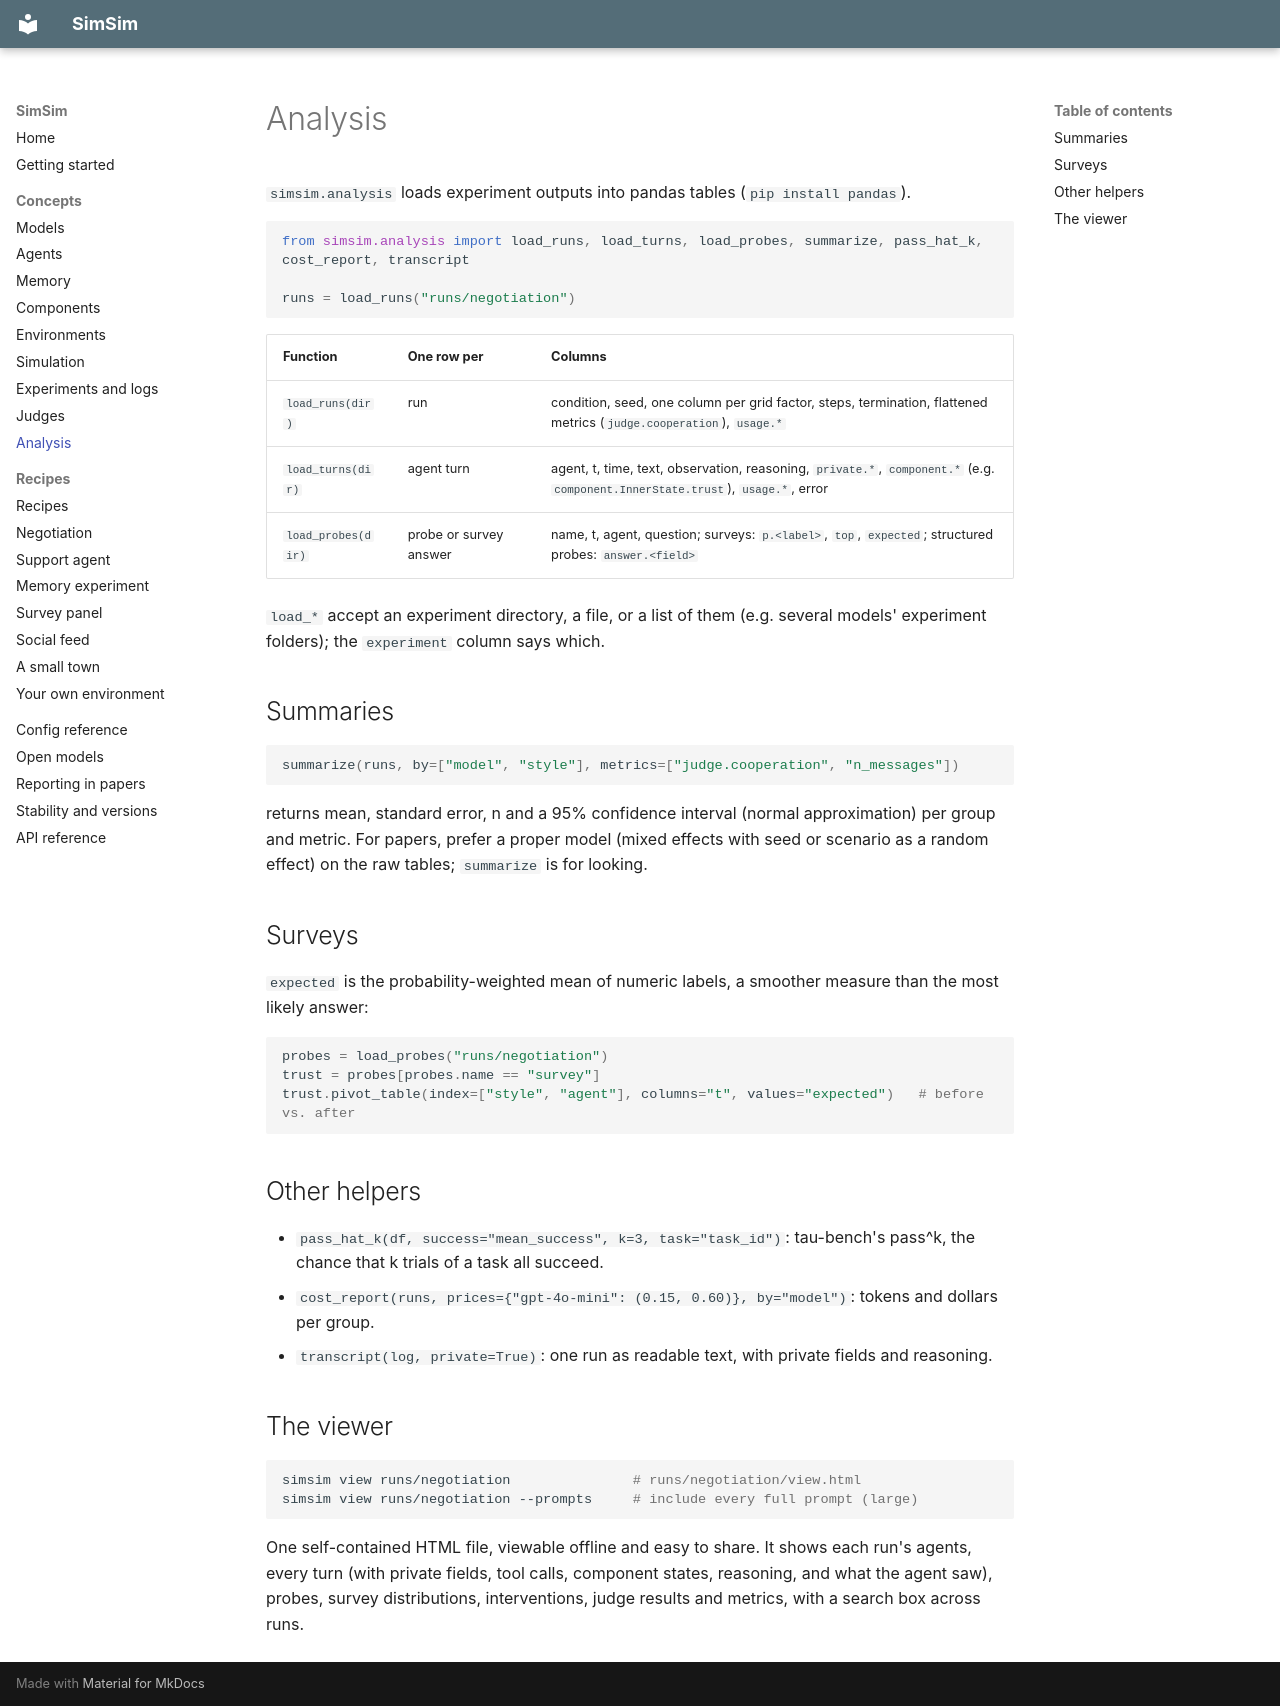

repository: chahatraj/SimSim · page: concepts/analysis/index.html · generator: mkdocs

# Analysis

`simsim.analysis` loads experiment outputs into pandas tables (`pip install pandas`).

```python
from simsim.analysis import load_runs, load_turns, load_probes, summarize, pass_hat_k, cost_report, transcript

runs = load_runs("runs/negotiation")
```

| Function | One row per | Columns |
|---|---|---|
| `load_runs(dir)` | run | condition, seed, one column per grid factor, steps, termination, flattened metrics (`judge.cooperation`), `usage.*` |
| `load_turns(dir)` | agent turn | agent, t, time, text, observation, reasoning, `private.*`, `component.*` (e.g. `component.InnerState.trust`), `usage.*`, error |
| `load_probes(dir)` | probe or survey answer | name, t, agent, question; surveys: `p.<label>`, `top`, `expected`; structured probes: `answer.<field>` |

`load_*` accept an experiment directory, a file, or a list of them (e.g. several
models' experiment folders); the `experiment` column says which.

## Summaries

```python
summarize(runs, by=["model", "style"], metrics=["judge.cooperation", "n_messages"])
```

returns mean, standard error, n and a 95% confidence interval (normal
approximation) per group and metric. For papers, prefer a proper model (mixed
effects with seed or scenario as a random effect) on the raw tables; `summarize`
is for looking.

## Surveys

`expected` is the probability-weighted mean of numeric labels, a smoother measure
than the most likely answer:

```python
probes = load_probes("runs/negotiation")
trust = probes[probes.name == "survey"]
trust.pivot_table(index=["style", "agent"], columns="t", values="expected")   # before vs. after
```

## Other helpers

- `pass_hat_k(df, success="mean_success", k=3, task="task_id")`: tau-bench's
  pass^k, the chance that k trials of a task all succeed.
- `cost_report(runs, prices={"gpt-4o-mini": (0.15, 0.60)}, by="model")`: tokens
  and dollars per group.
- `transcript(log, private=True)`: one run as readable text, with private fields
  and reasoning.

## The viewer

```bash
simsim view runs/negotiation               # runs/negotiation/view.html
simsim view runs/negotiation --prompts     # include every full prompt (large)
```

One self-contained HTML file, viewable offline and easy to share. It shows each
run's agents, every turn (with private fields, tool calls, component states,
reasoning, and what the agent saw), probes, survey distributions, interventions,
judge results and metrics, with a search box across runs.
